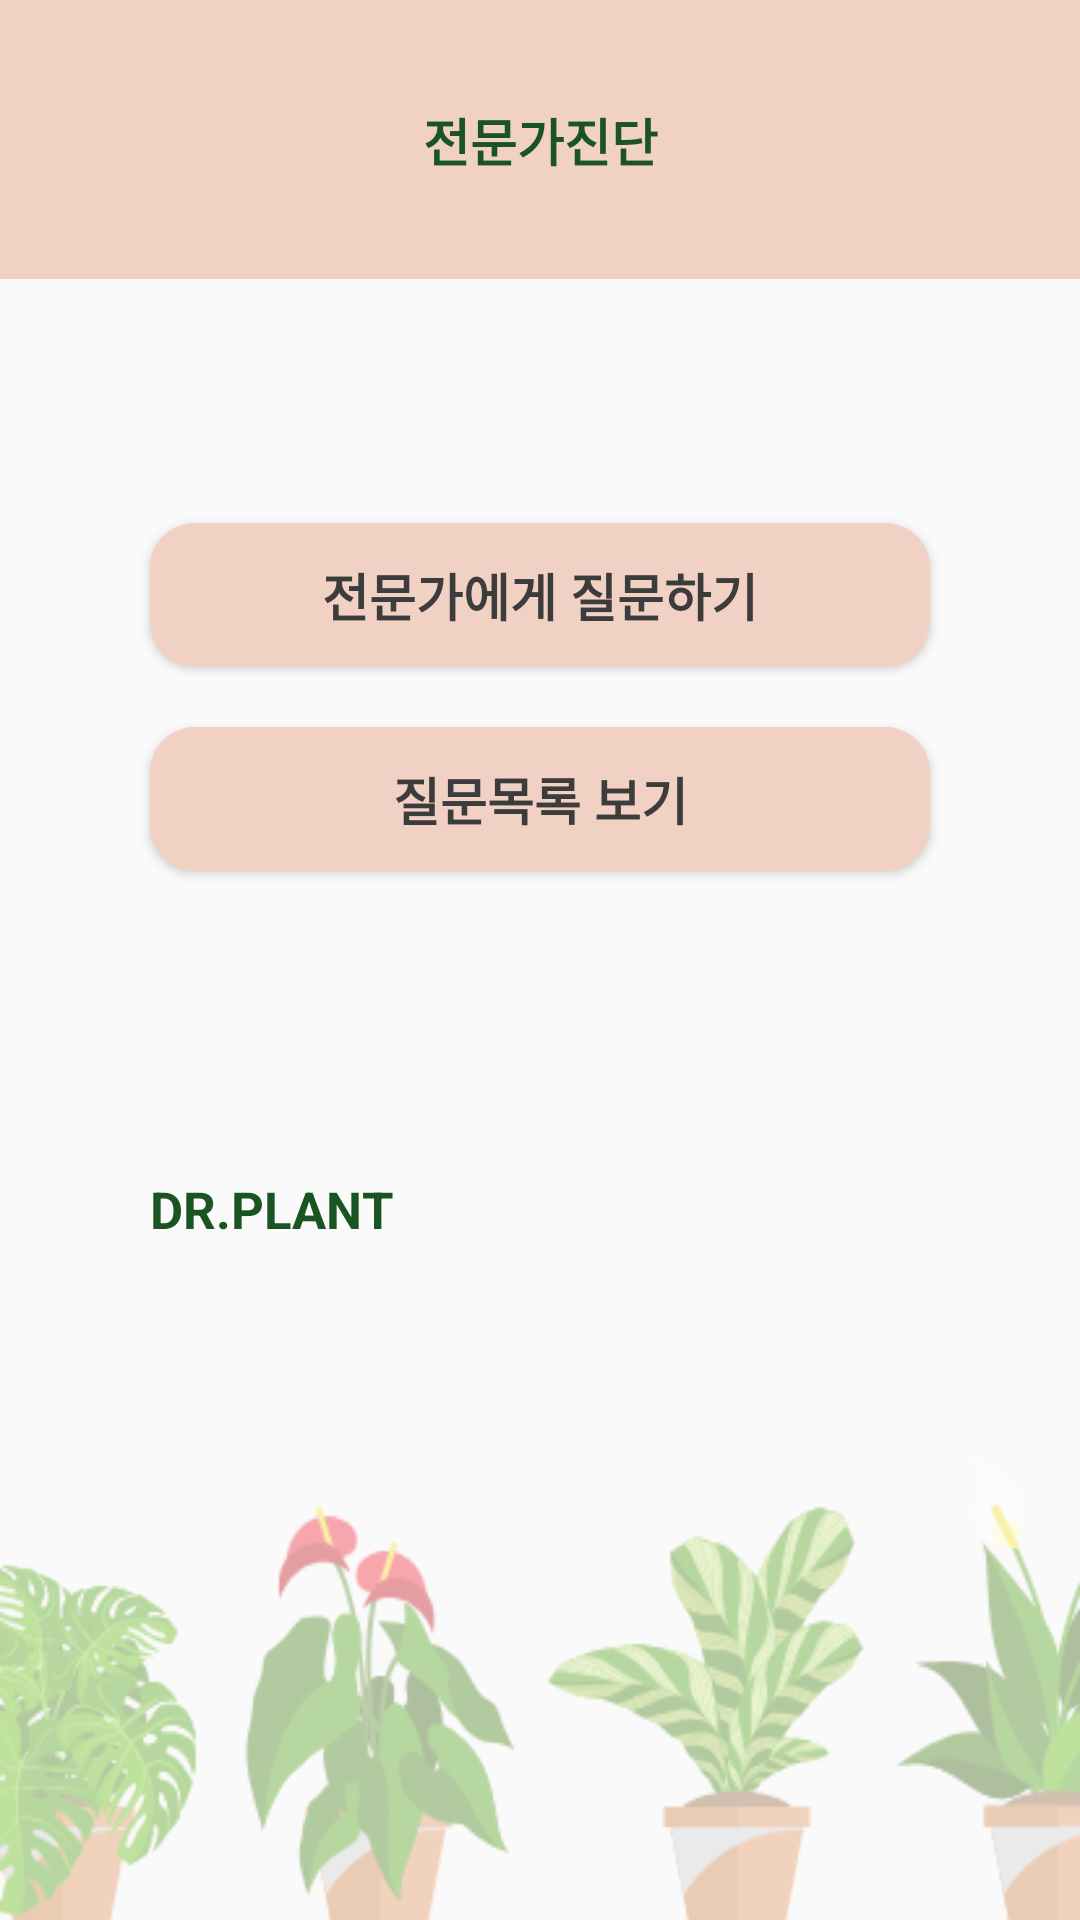

Write the Android layout XML for this screen, with the resource values it uses.
<!-- AndroidManifest.xml: application theme AppTheme -->
<!-- res/layout/fragment_drcheck.xml -->
<?xml version="1.0" encoding="utf-8"?>
<LinearLayout
    xmlns:android="http://schemas.android.com/apk/res/android"
    android:layout_width="match_parent"
    android:layout_height="match_parent"
    android:weightSum="1"
    android:orientation="vertical"
    android:background="@drawable/dr_background">


    <LinearLayout
        android:layout_width="match_parent"
        android:layout_height="0dp"
        android:layout_weight="0.15"
        android:background="@color/base_pink">

        <TextView
            android:layout_width="match_parent"
            android:layout_height="match_parent"
            android:gravity="center"
            android:text="전문가진단"
            android:textSize="17dp"
            android:textColor="@color/text_green"
            android:textStyle="bold"/>
    </LinearLayout>

    <LinearLayout
        android:layout_width="match_parent"
        android:layout_height="0dp"
        android:layout_weight="0.45"
        android:orientation="vertical"
        android:weightSum="1">

        <RelativeLayout
            android:layout_width="match_parent"
            android:layout_height="0dp"
            android:layout_weight="0.5">

            <Button
                android:id="@+id/bt_question"
                android:layout_width="match_parent"
                android:layout_height="wrap_content"
                android:layout_marginBottom="10dp"
                android:layout_marginLeft="50dp"
                android:layout_marginRight="50dp"
                android:layout_alignParentBottom="true"
                android:gravity="center"
                android:text="전문가에게 질문하기"
                android:textSize="17dp"
                android:textStyle="bold"
                android:textColor="@color/text_darkgreen"
                android:background="@drawable/round_rect_pink"/>

        </RelativeLayout>


        <RelativeLayout
            android:layout_width="match_parent"
            android:layout_height="0dp"
            android:layout_weight="0.5">

            <Button
                android:id="@+id/bt_question_list"
                android:layout_width="match_parent"
                android:layout_height="wrap_content"
                android:layout_marginTop="10dp"
                android:layout_marginLeft="50dp"
                android:layout_marginRight="50dp"
                android:textSize="17dp"
                android:text="질문목록 보기"
                android:textStyle="bold"
                android:textColor="@color/text_darkgreen"
                android:background="@drawable/round_rect_pink"/>

        </RelativeLayout>



    </LinearLayout>

    <LinearLayout
        android:layout_width="match_parent"
        android:layout_height="0dp"
        android:layout_weight="0.4"
        android:orientation="horizontal"
        android:layout_marginLeft="50dp"
        android:layout_marginTop="20dp">

        <TextView
            android:layout_width="wrap_content"
            android:layout_height="wrap_content"
            android:text="DR.PLANT"
            android:textSize="17dp"
            android:textColor="@color/text_green"
            android:textStyle="bold"/>

        <TextView
            android:id="@+id/tv_detail"
            android:layout_width="wrap_content"
            android:layout_height="wrap_content"
            android:textSize="14dp"
            android:textColor="@color/text_grey"/>



    </LinearLayout>




</LinearLayout>
<!-- resources referenced by this layout -->
<resources>
  <color name="base_pink">#f1d1c4</color>
  <color name="text_darkgreen">#3C3C3C</color>
  <color name="text_green">#195422</color>
  <color name="text_grey">#818181</color>
  <!-- drawable dr_background: png bitmap (drawable, 55827 bytes) -->
  <!-- drawable round_rect_pink (drawable) -->
  <?xml version="1.0" encoding="utf-8"?>
  <shape xmlns:android="http://schemas.android.com/apk/res/android">
  
      <corners
          android:radius="15dp" />
  
      <solid android:color="@color/base_pink" />
  
  </shape>
  <style name="AppTheme" parent="Theme.AppCompat.Light.DarkActionBar">
          
          <item name="colorPrimary">@color/colorPrimary</item>
          <item name="colorPrimaryDark">@color/colorPrimaryDark</item>
          <item name="colorAccent">@color/colorAccent</item>
          
          <item name="windowActionBar">false</item>
          <item name="windowNoTitle">true</item>
  
      </style>
  <color name="colorPrimary">#008577</color>
  <color name="colorPrimaryDark">#00574B</color>
  <color name="colorAccent">#D81B60</color>
</resources>
